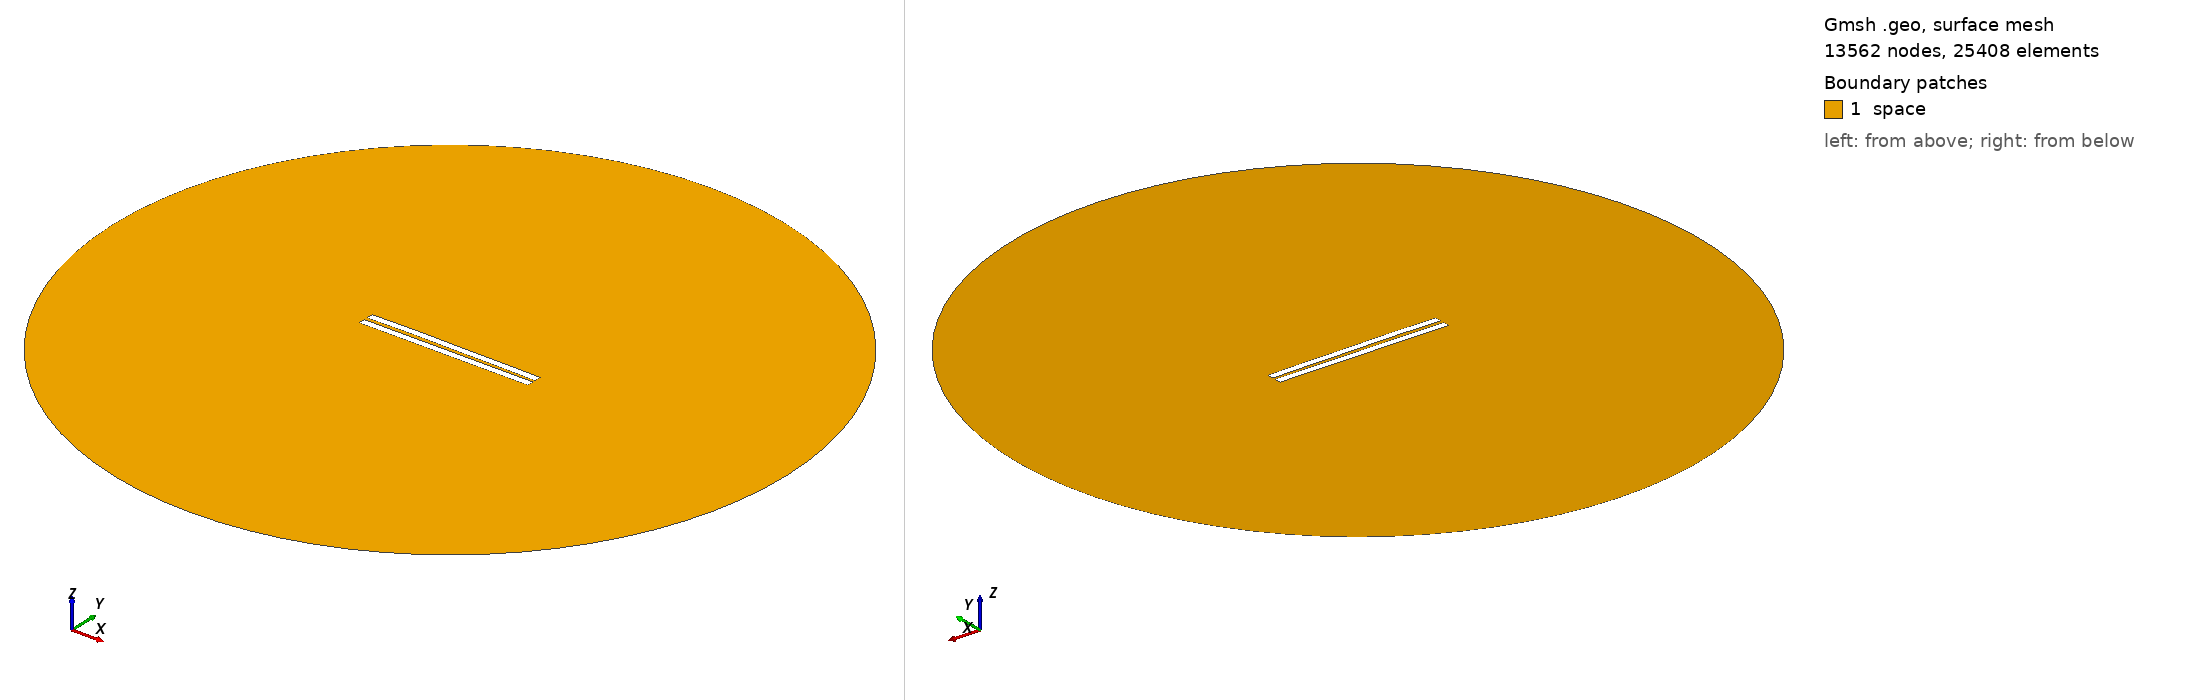

Gmsh geometry script, surface-meshed: 13562 nodes, 25408 surface elements. Boundary patches (legend numbers): 1 space. Left view from above one corner, right view from below the opposite corner. Legend entries are the model's physical surfaces. The drawing asked Gmsh for element sizes between 1% and 20% of the model's largest extent; the script's own settings can give other sizes.

=== 1994.geo (drawn) ===
//---------------------------------------
// Geometry kernel
//---------------------------------------

SetFactory("OpenCASCADE");



//---------------------------------------
// Parameters of the geometry
//---------------------------------------

// Overetch of the upper plate
overetch = 0.0;

// Distance between the plates
distance = 2.25;

// Discretization over the x axis (for the deformation)
nx = 50; 

// Length of the plate
L = 100 - overetch; 

// Number of modes
n = 4; 

// 1st mode coefficient
coeff(1) = -0.15;
beta(1) = 0.596864 * 3.1415926535 / L;

// 2nd mode coefficient
coeff(2) = 0.15;
beta(2) = 1.49418 * 3.1415926535 / L;

// 3rd mode coefficient
coeff(3) = 0.07499999999999998;
beta(3) = 2.50025 * 3.1415926535 / L;

// 4th mode coefficient
coeff(4) = 0.07499999999999998;
beta(4) = 3.49999 * 3.1415926535 / L;



//---------------------------------------
// Upper plate (deformed rectangle)
//---------------------------------------

// Coordiantes of the upper plate
xmin = -50;
xmax = 50 - overetch;

// Height of the upper plate
yheight = 4 - 2 * overetch;

// Indexes of the points
UpperID[] = {};
LowerID[] = {};
LeftID[] = {};
RightID[] = {};

// Point index
p = 1;

// Horizontal edges
For i In {1:nx}
    x = xmin + (i-1)*(xmax - xmin)/(nx-1);

    y_bottom = distance / 2 + overetch;
    For j In {1:n}
        C = (Cosh(beta(j)*L) + Cos(beta(j)*L)) / (Sinh(beta(j)*L) + Sin(beta(j)*L));
        y_bottom  = y_bottom + coeff(j) * (Cosh(beta(j)*(x+50)) - Cos(beta(j)*(x+50)) - C * (Sinh(beta(j)*(x+50)) - Sin(beta(j)*(x+50))));
    EndFor

    y_top = y_bottom + yheight;

    Point(p) = {x, y_top, 0, 1.0};
    UpperID[i] = p;
    p = p + 1;

    Point(p) = {x, y_bottom, 0, 1.0};
    LowerID[i] = p;
    p = p + 1;
EndFor

// Create point lists
UpperPts[] = {}; LowerPts[] = {};
For i In {1:nx}
  UpperPts[] += {UpperID[i]};
  LowerPts[] += {LowerID[i]};
EndFor

// Build splines
Spline(1) = {UpperPts[]};
Spline(2) = {LowerPts[]};
Line(3) = {LowerPts[nx-1], UpperPts[nx-1]};
Line(4) = {LowerPts[0], UpperPts[0]};

// Build the plane surface
Curve Loop(1) = {2, 3, -1, -4};
Plane Surface(1) = {1};



//---------------------------------------
// Lower plate (rectangle)
//---------------------------------------

// Vertices
Point(1001) = {-50, -1, 0, 1.0};
Point(1002) = { 50, -1, 0, 1.0};
Point(1003) = { 50,  -5, 0, 1.0};
Point(1004) = {-50,  -5, 0, 1.0};

// Edges
Line(5) = {1001, 1002};
Line(6) = {1002, 1003};
Line(7) = {1003, 1004};
Line(8) = {1004, 1001};

// Plane surface
Line Loop(2) = {5, 6, 7, 8};
Plane Surface(2) = {2}; 



//---------------------------------------
// Outer (fictious) boundary
//---------------------------------------

// Points
Point(1005) = {0, 0, 0};       // Center
Point(1006) = {200, 0, 0};     // Start point
Point(1007) = {0, 200, 0};     // 90 degrees
Point(1008) = {-200, 0, 0};    // 180 degrees
Point(1009) = {0, -200, 0};    // 270 degrees

// Circle arcs (each needs start, center, end)
Circle(9) = {1006, 1005, 1007};
Circle(10) = {1007, 1005, 1008};
Circle(11) = {1008, 1005, 1009};
Circle(12) = {1009, 1005, 1006};

// Plane surface for the entire domain
Curve Loop(3) = {9, 10, 11, 12};
Surface(3) = {3};

// Subtract the plates from the whole domain to obtain the actual domain where we want to solve the equations
BooleanDifference{ Surface{3}; Delete; }{ Surface{1}; Surface{2}; Delete; }




//---------------------------------------
// Transfinite Lines/Curves
//---------------------------------------

// Set the number of points on the boundaries
r = 7;

// Plates
Transfinite Curve {1, 2} = 50*r Using Progression 1;
Transfinite Curve {3, 4} = 2*r Using Progression 1;
Transfinite Line {5, 7} = 50*r Using Progression 1;
Transfinite Line {6, 8} = 2*r Using Progression 1;

// Outer boundary
Transfinite Line {9, 10, 11, 12} = 20 Using Progression 1;



//---------------------------------------
// Physical groups
//---------------------------------------                

// Physical curves (boundaries)
Physical Line("force_segment", 10) = {2};
Physical Line("upper_plate", 11) = {1, 3, 4};
Physical Line("lower_plate", 12) = {5, 6, 7, 8};
Physical Line("boundary", 20) = {9, 10, 11, 12};

// Physical Surfaces
Physical Surface("space", 30) = {3};



//---------------------------------------
// 6. Generate the Mesh
//---------------------------------------

// 2D mesh generation
Mesh 2;
